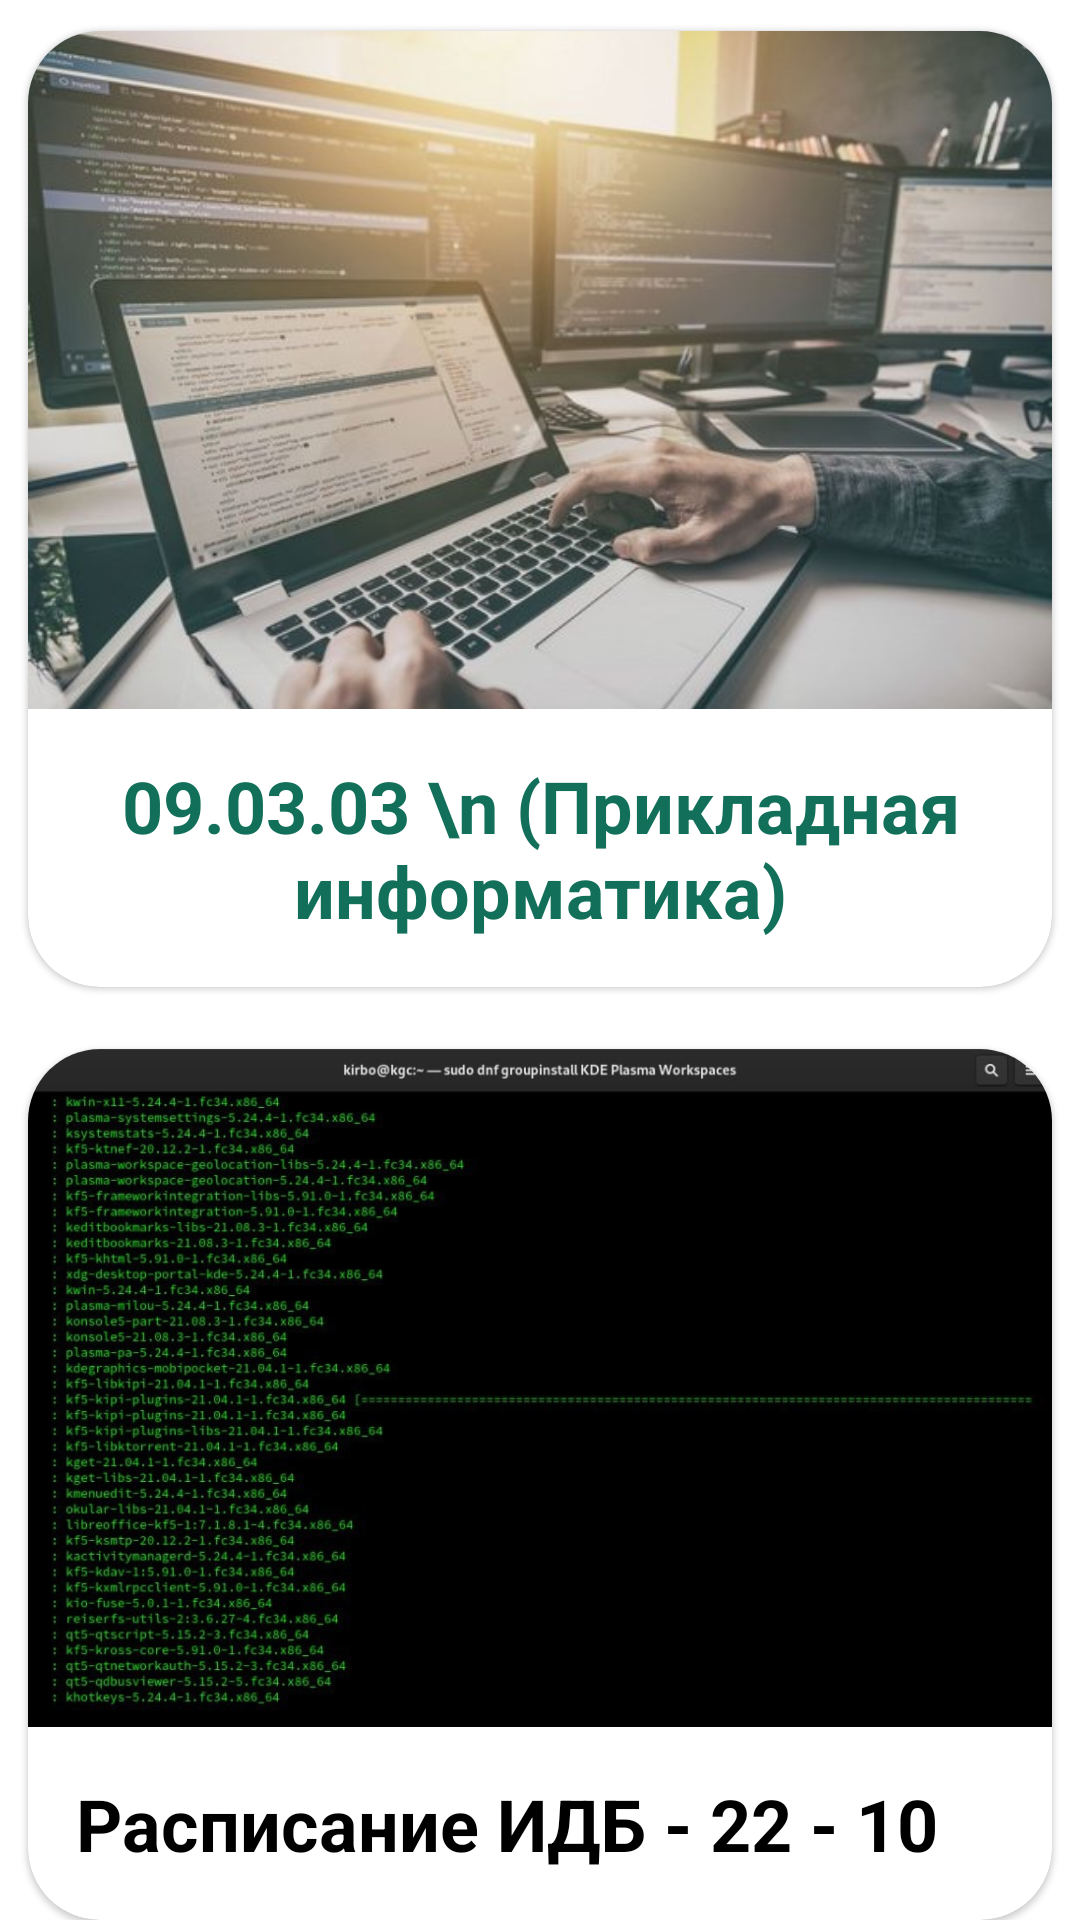

Layout XML and referenced resources for this Android screen:
<!-- AndroidManifest.xml: application theme Theme.StankimTimeTable -->
<!-- res/layout/fragment_apply_infa.xml -->
<?xml version="1.0" encoding="utf-8"?>
<androidx.constraintlayout.widget.ConstraintLayout
    xmlns:app="http://schemas.android.com/apk/res-auto"
    android:id="@+id/gestureCounterSettingsFragment"
    xmlns:android="http://schemas.android.com/apk/res/android"
    xmlns:tools="http://schemas.android.com/tools"
    android:layout_width="match_parent"
    android:layout_height="match_parent"
    tools:context=".ui.aply_infa.ApplyInfaFragment">

    <androidx.core.widget.NestedScrollView
        android:id="@+id/applyInfaBanners"
        android:layout_width="match_parent"
        android:layout_height="match_parent"
        app:layout_constraintEnd_toEndOf="parent"
        app:layout_constraintStart_toStartOf="parent"
        app:layout_constraintTop_toTopOf="parent">


        <LinearLayout
            android:layout_width="match_parent"
            android:layout_height="match_parent"
            android:orientation="vertical">

            <com.google.android.material.card.MaterialCardView
                android:id="@+id/applyInfaFirstBanner"
                android:layout_width="match_parent"
                android:layout_height="wrap_content"
                app:cardCornerRadius="24dp"
                app:strokeColor="@color/purple_300"
                app:cardUseCompatPadding="true">

                <LinearLayout
                    android:layout_width="match_parent"
                    android:layout_height="wrap_content"
                    android:orientation="vertical">

                    
                    <ImageView
                        android:layout_width="match_parent"
                        android:layout_height="226dp"
                        app:srcCompat="@drawable/apply_infa_banner"
                        android:scaleType="centerCrop" />

                    <LinearLayout
                        android:layout_width="match_parent"
                        android:layout_height="wrap_content"
                        android:orientation="vertical"
                        android:padding="16dp">

                        
                        <TextView
                            android:layout_width="wrap_content"
                            android:layout_height="wrap_content"
                            android:text="09.03.03 \n (Прикладная информатика)"
                            android:gravity="center"
                            android:textColor="@color/purple_300"
                            android:textSize="24sp"
                            android:textStyle="bold"/>
                    </LinearLayout>
                </LinearLayout>
            </com.google.android.material.card.MaterialCardView>

            <com.google.android.material.card.MaterialCardView
                android:id="@+id/idb_22_10"
                android:layout_width="match_parent"
                android:layout_height="wrap_content"
                app:cardCornerRadius="24dp"
                app:strokeColor="@color/purple_300"
                app:cardUseCompatPadding="true">

                <LinearLayout
                    android:layout_width="match_parent"
                    android:layout_height="wrap_content"
                    android:orientation="vertical">

                    
                    <ImageView
                        android:layout_width="match_parent"
                        android:layout_height="226dp"
                        app:srcCompat="@drawable/idb2210"
                        android:scaleType="centerCrop" />

                    <LinearLayout
                        android:layout_width="match_parent"
                        android:layout_height="wrap_content"
                        android:orientation="vertical"
                        android:padding="16dp">

                        
                        <TextView
                            android:layout_width="wrap_content"
                            android:layout_height="wrap_content"
                            android:text="Расписание ИДБ - 22 - 10"
                            android:textColor="@color/black"
                            android:textSize="24sp"
                            android:textStyle="bold"/>
                    </LinearLayout>
                </LinearLayout>
            </com.google.android.material.card.MaterialCardView>

            <com.google.android.material.card.MaterialCardView
                android:id="@+id/idb_22_11"
                android:layout_width="match_parent"
                android:layout_height="wrap_content"
                app:cardCornerRadius="24dp"
                app:strokeColor="@color/purple_300"
                app:cardUseCompatPadding="true">

                <LinearLayout
                    android:layout_width="match_parent"
                    android:layout_height="wrap_content"
                    android:orientation="vertical">

                    
                    <ImageView
                        android:layout_width="match_parent"
                        android:layout_height="226dp"
                        app:srcCompat="@drawable/idb2211"
                        android:scaleType="centerCrop" />

                    <LinearLayout
                        android:layout_width="match_parent"
                        android:layout_height="wrap_content"
                        android:orientation="vertical"
                        android:padding="16dp">

                        
                        <TextView
                            android:layout_width="wrap_content"
                            android:layout_height="wrap_content"
                            android:text="Расписание ИБД - 22 - 11"
                            android:textColor="@color/black"
                            android:textSize="24sp"
                            android:textStyle="bold"/>
                    </LinearLayout>
                </LinearLayout>
            </com.google.android.material.card.MaterialCardView>

            <com.google.android.material.card.MaterialCardView
                android:id="@+id/idb_22_12"
                android:layout_width="match_parent"
                android:layout_height="wrap_content"
                app:rippleColor="@color/purple_300"
                app:cardCornerRadius="24dp"
                app:strokeColor="@color/purple_300"
                app:cardUseCompatPadding="true">

                <LinearLayout
                    android:layout_width="match_parent"
                    android:layout_height="wrap_content"
                    android:orientation="vertical">

                    
                    <ImageView
                        android:layout_width="match_parent"
                        android:layout_height="226dp"
                        app:srcCompat="@drawable/idb2212"
                        android:scaleType="centerCrop" />

                    <LinearLayout
                        android:layout_width="match_parent"
                        android:layout_height="wrap_content"
                        android:orientation="vertical"
                        android:padding="16dp">

                        
                        <TextView
                            android:layout_width="wrap_content"
                            android:layout_height="wrap_content"
                            android:text="Расписание ИДБ - 22 - 12"
                            android:textColor="@color/black"
                            android:textSize="24sp"
                            android:textStyle="bold"/>
                    </LinearLayout>
                </LinearLayout>
            </com.google.android.material.card.MaterialCardView>

            <com.google.android.material.card.MaterialCardView
                android:id="@+id/idb_22_13"
                android:layout_width="match_parent"
                android:layout_height="wrap_content"
                app:cardCornerRadius="24dp"
                app:strokeColor="@color/purple_300"
                app:cardUseCompatPadding="true">

                <LinearLayout
                    android:layout_width="match_parent"
                    android:layout_height="wrap_content"
                    android:orientation="vertical">

                    
                    <ImageView
                        android:layout_width="match_parent"
                        android:layout_height="226dp"
                        app:srcCompat="@drawable/idb2213_new"
                        android:scaleType="centerCrop" />

                    <LinearLayout
                        android:layout_width="match_parent"
                        android:layout_height="wrap_content"
                        android:orientation="vertical"
                        android:padding="16dp">

                        
                        <TextView
                            android:layout_width="wrap_content"
                            android:layout_height="wrap_content"
                            android:text="Расписание ИДБ - 22 - 13"
                            android:textColor="@color/black"
                            android:textSize="24sp"
                            android:textStyle="bold"/>
                    </LinearLayout>
                </LinearLayout>
            </com.google.android.material.card.MaterialCardView>

        </LinearLayout>

    </androidx.core.widget.NestedScrollView>

</androidx.constraintlayout.widget.ConstraintLayout>
<!-- resources referenced by this layout -->
<resources>
  <color name="black">#FF000000</color>
  <color name="purple_300">#12705A</color>
  <!-- drawable apply_infa_banner: png bitmap (drawable-v24, 460934 bytes) -->
  <!-- drawable idb2210: png bitmap (drawable-v24, 624116 bytes) -->
  <!-- drawable idb2211: png bitmap (drawable-v24, 100742 bytes) -->
  <!-- drawable idb2212: png bitmap (drawable-v24, 101837 bytes) -->
  <!-- drawable idb2213_new: png bitmap (drawable-v24, 63887 bytes) -->
  <style name="Theme.StankimTimeTable" parent="Theme.MaterialComponents.DayNight.NoActionBar">
          
          <item name="colorPrimary">@color/purple_300</item>
          <item name="colorPrimaryVariant">@color/purple_300</item>
          <item name="colorOnPrimary">@color/white</item>
          
          <item name="colorSecondary">@color/purple_300</item>
          <item name="colorSecondaryVariant">@color/purple_300</item>
          <item name="colorOnSecondary">@color/black</item>
          
          <item name="android:statusBarColor" tools:targetApi="l">?attr/colorPrimaryVariant</item>
          
      </style>
  <color name="white">#FFFFFFFF</color>
</resources>
